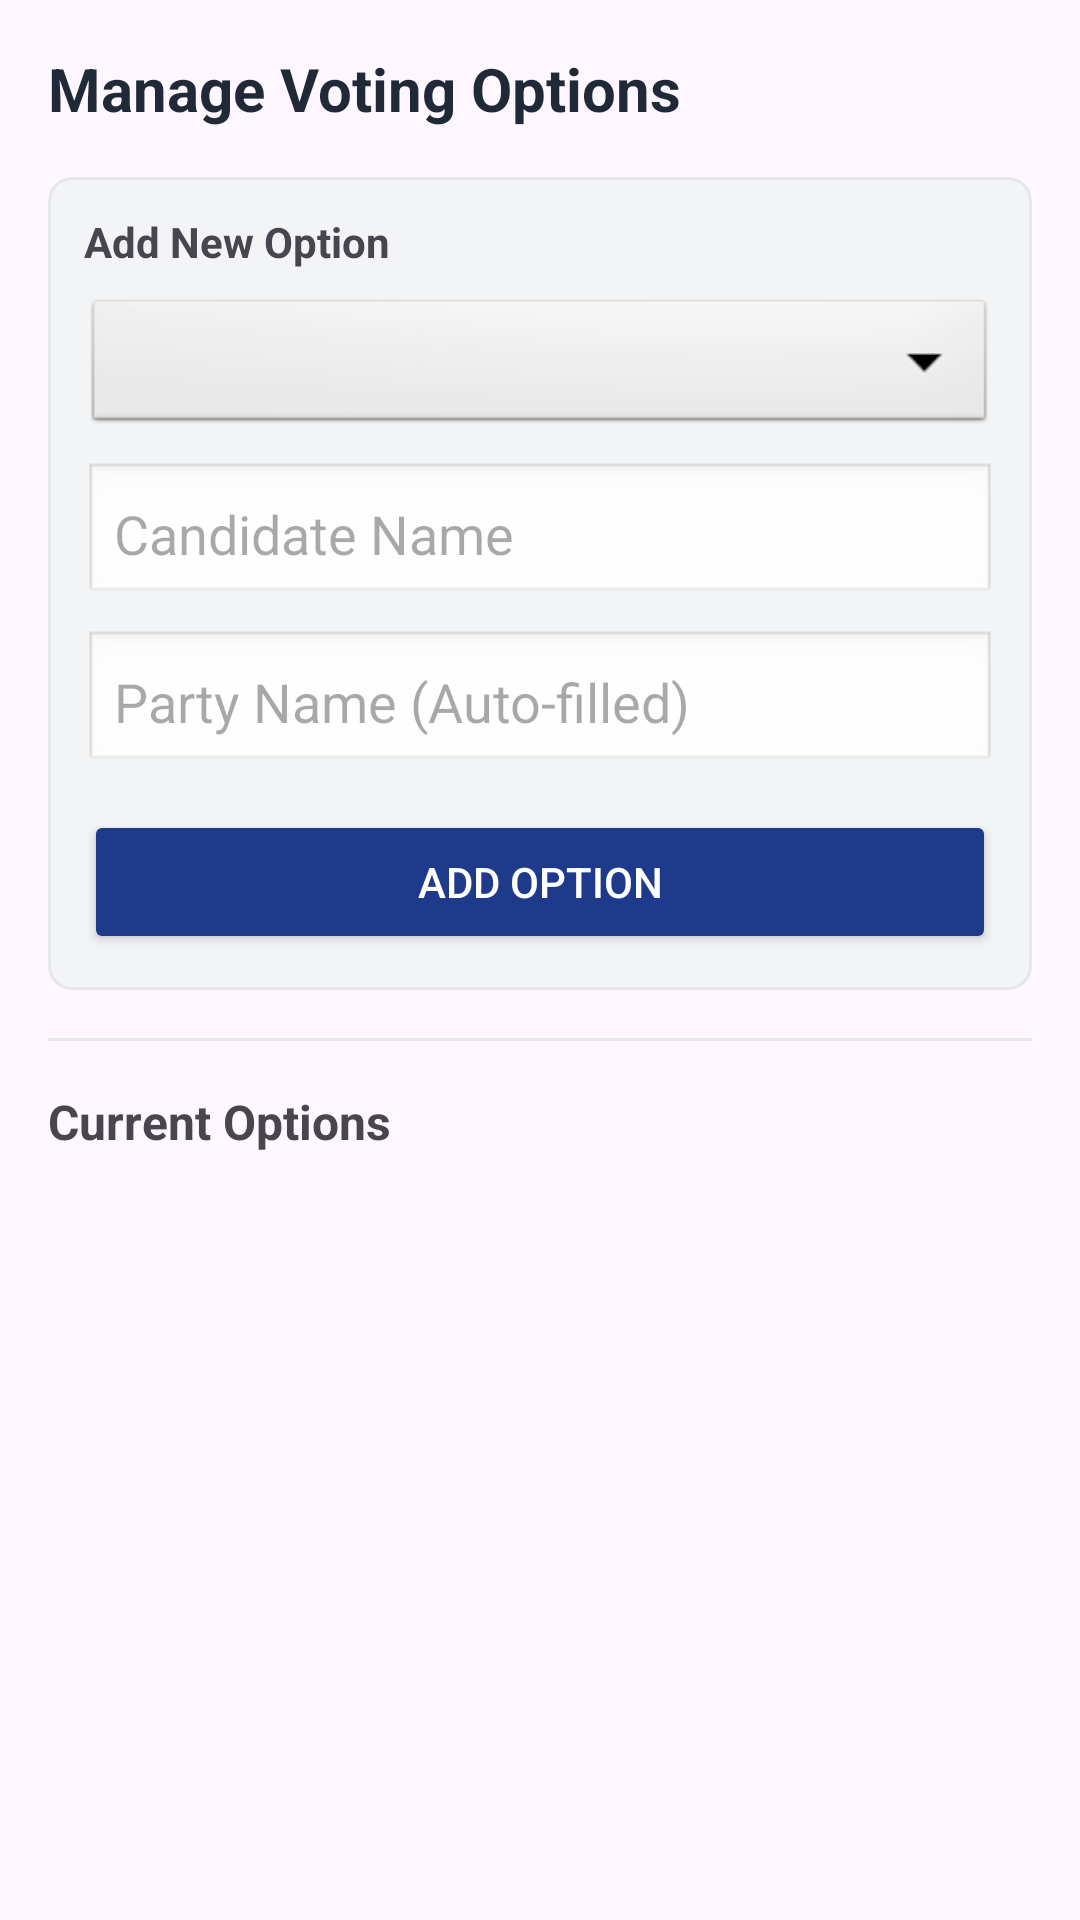

Produce the Android XML layout that renders to this screen, including the resource entries it uses.
<!-- AndroidManifest.xml: application theme Theme.SmartVotingApp -->
<!-- res/layout/dialog_manage_voting_options.xml -->
<?xml version="1.0" encoding="utf-8"?>
<LinearLayout xmlns:android="http://schemas.android.com/apk/res/android"
    xmlns:app="http://schemas.android.com/apk/res-auto"
    android:layout_width="match_parent"
    android:layout_height="wrap_content"
    android:orientation="vertical"
    android:padding="16dp">

    <TextView
        android:id="@+id/tvElectionTitle"
        android:layout_width="match_parent"
        android:layout_height="wrap_content"
        android:text="Manage Voting Options"
        android:textSize="20sp"
        android:textStyle="bold"
        android:textColor="#1F2937"
        android:layout_marginBottom="16dp"/>

    
    <com.google.android.material.card.MaterialCardView
        android:layout_width="match_parent"
        android:layout_height="wrap_content"
        app:cardBackgroundColor="#F3F4F6"
        app:cardCornerRadius="8dp"
        app:cardElevation="0dp"
        app:strokeColor="#E5E7EB"
        app:strokeWidth="1dp"
        android:layout_marginBottom="16dp">

        <LinearLayout
            android:layout_width="match_parent"
            android:layout_height="wrap_content"
            android:orientation="vertical"
            android:padding="12dp">

            <TextView
                android:layout_width="match_parent"
                android:layout_height="wrap_content"
                android:text="Add New Option"
                android:textStyle="bold"
                android:textSize="14sp"
                android:layout_marginBottom="8dp"/>

            
            <Spinner
                android:id="@+id/spinnerNewParty"
                android:layout_width="match_parent"
                android:layout_height="48dp"
                android:background="@android:drawable/btn_dropdown"
                android:layout_marginBottom="8dp"/>

            
            <EditText
                android:id="@+id/etNewCandidateName"
                android:layout_width="match_parent"
                android:layout_height="wrap_content"
                android:hint="Candidate Name"
                android:inputType="textPersonName"
                android:background="@android:drawable/edit_text"
                android:padding="10dp"
                android:layout_marginBottom="8dp"/>

            
            <EditText
                android:id="@+id/etNewPartyName"
                android:layout_width="match_parent"
                android:layout_height="wrap_content"
                android:hint="Party Name (Auto-filled)"
                android:inputType="textCapWords"
                android:background="@android:drawable/edit_text"
                android:padding="10dp"
                android:layout_marginBottom="12dp"/>

            <Button
                android:id="@+id/btnQuickAdd"
                android:layout_width="match_parent"
                android:layout_height="wrap_content"
                android:text="Add Option"
                android:backgroundTint="#1E3A8A"
                android:textColor="#FFFFFF"/>

        </LinearLayout>
    </com.google.android.material.card.MaterialCardView>

    <View
        android:layout_width="match_parent"
        android:layout_height="1dp"
        android:background="#E5E7EB"
        android:layout_marginBottom="16dp"/>

    <TextView
        android:layout_width="match_parent"
        android:layout_height="wrap_content"
        android:text="Current Options"
        android:textStyle="bold"
        android:textSize="16sp"
        android:paddingBottom="8dp"/>

    <ScrollView
        android:layout_width="match_parent"
        android:layout_height="300dp">

        <LinearLayout
            android:id="@+id/optionsContainer"
            android:layout_width="match_parent"
            android:layout_height="wrap_content"
            android:orientation="vertical" />
    </ScrollView>

</LinearLayout>
<!-- resources referenced by this layout -->
<resources>
  <style name="Theme.SmartVotingApp" parent="Base.Theme.SmartVotingApp" />
  <style name="Base.Theme.SmartVotingApp" parent="Theme.Material3.DayNight.NoActionBar">
          
          <item name="colorPrimary">@color/primary</item>
          <item name="colorPrimaryVariant">@color/primary_dark</item>
          <item name="colorOnPrimary">@color/white</item>
          <item name="colorSecondary">@color/accent</item>
          <item name="colorSecondaryVariant">@color/warning</item>
          <item name="colorOnSecondary">@color/black</item>
          
          
          <item name="android:statusBarColor">@android:color/transparent</item>
          <item name="android:windowLightStatusBar">true</item>
          
          
          <item name="android:windowActivityTransitions">true</item>
          <item name="android:windowAnimationStyle">@style/WindowAnimationTransition</item>
      </style>
  <color name="primary">#2563EB</color>
  <color name="primary_dark">#1E40AF</color>
  <color name="white">#FFFFFFFF</color>
  <color name="accent">#F59E0B</color>
  <color name="warning">#F59E0B</color>
  <color name="black">#FF000000</color>
  <style name="WindowAnimationTransition">
          <item name="android:activityOpenEnterAnimation">@anim/slide_in_right</item>
          <item name="android:activityOpenExitAnimation">@anim/slide_out_left</item>
          <item name="android:activityCloseEnterAnimation">@anim/slide_in_left</item>
          <item name="android:activityCloseExitAnimation">@anim/slide_out_right</item>
      </style>
</resources>
